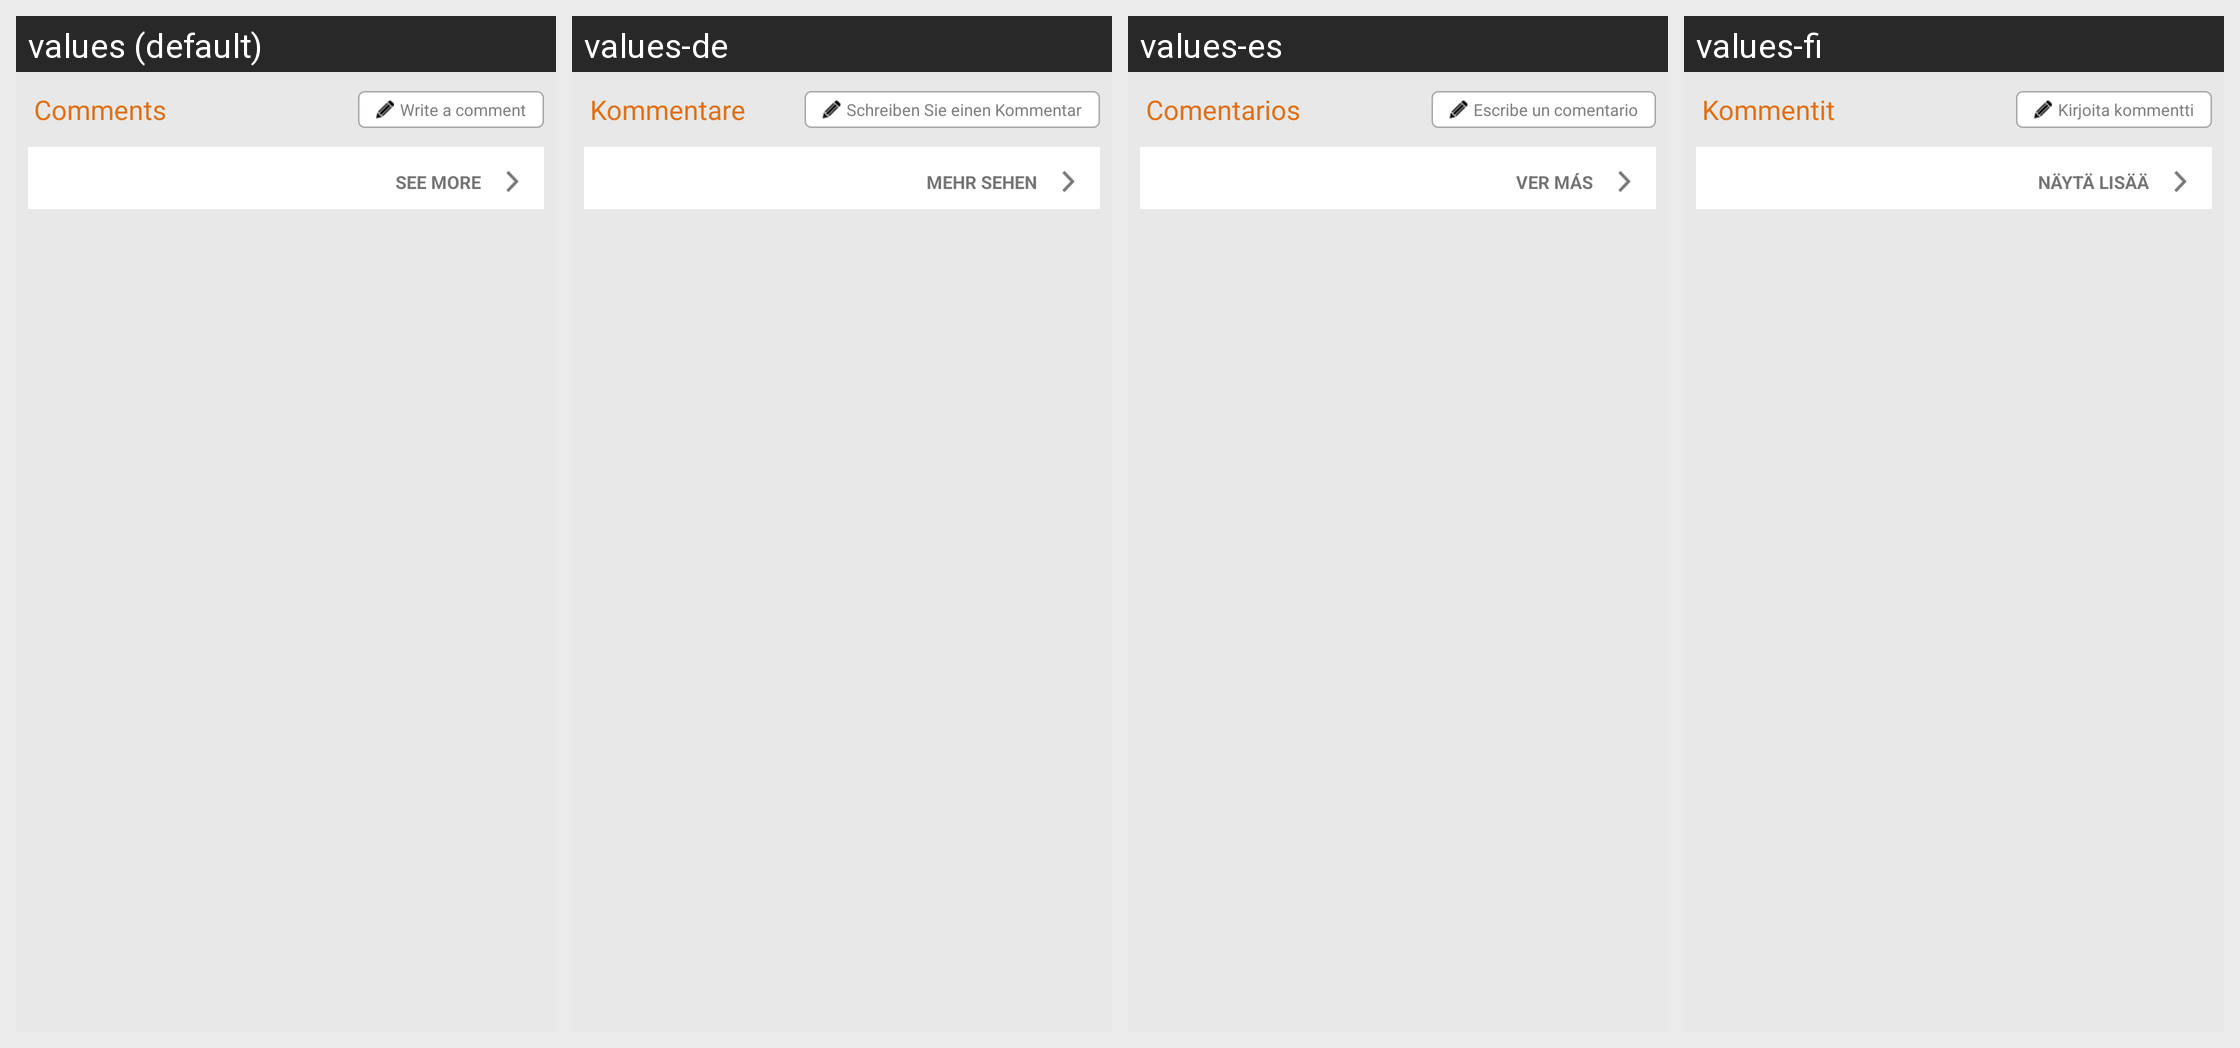

The same Android screen rendered under several of its app's locales, left to right. List the strings drawn on it with the default value and each locale's translation.
Android screen res/layout/displayable_app_view_comments.xml rendered under 4 locales, left to right: values (default), values-de, values-es, values-fi. Device: Nexus 5 (rendered at 1080×1920; each locale shown at half size, 540×960, under a caption strip naming it); theme AptoideThemeDefault.
Other locales in the repository, not shown: values-af, values-ar, values-bn, values-cs, values-da, values-el, values-et, values-fr, values-gu, values-hi, values-hr, values-hu, values-in, values-it, values-iw, values-ja, values-ka, values-km, values-kn, values-ko, values-lo, values-lt, values-ml, values-mr, values-ms, values-my, values-nb, values-nl, values-pa, values-pl, values-pt, values-pt-rBR, values-pt-rPT, values-ro, values-ru, values-sk, values-sr, values-sv, values-ta, values-te, values-th, values-tl, values-tl-rPH, values-tr, values-uk, values-vi, values-zh-rCN, values-zh-rHK, values-zh-rTW.
Strings drawn on this screen, with the default value and each locale's value (text and hints the layout hard-codes, and strings that could not be matched under every locale, appear in the picture but are not listed):

comments
  values: Comments
  values-de: Kommentare
  values-es: Comentarios
  values-fi: Kommentit

write_a_comment
  values: Write a comment
  values-de: Schreiben Sie einen Kommentar
  values-es: Escribe un comentario
  values-fi: Kirjoita kommentti

see_more
  values: See More
  values-de: Mehr sehen
  values-es: Ver más
  values-fi: Näytä lisää
